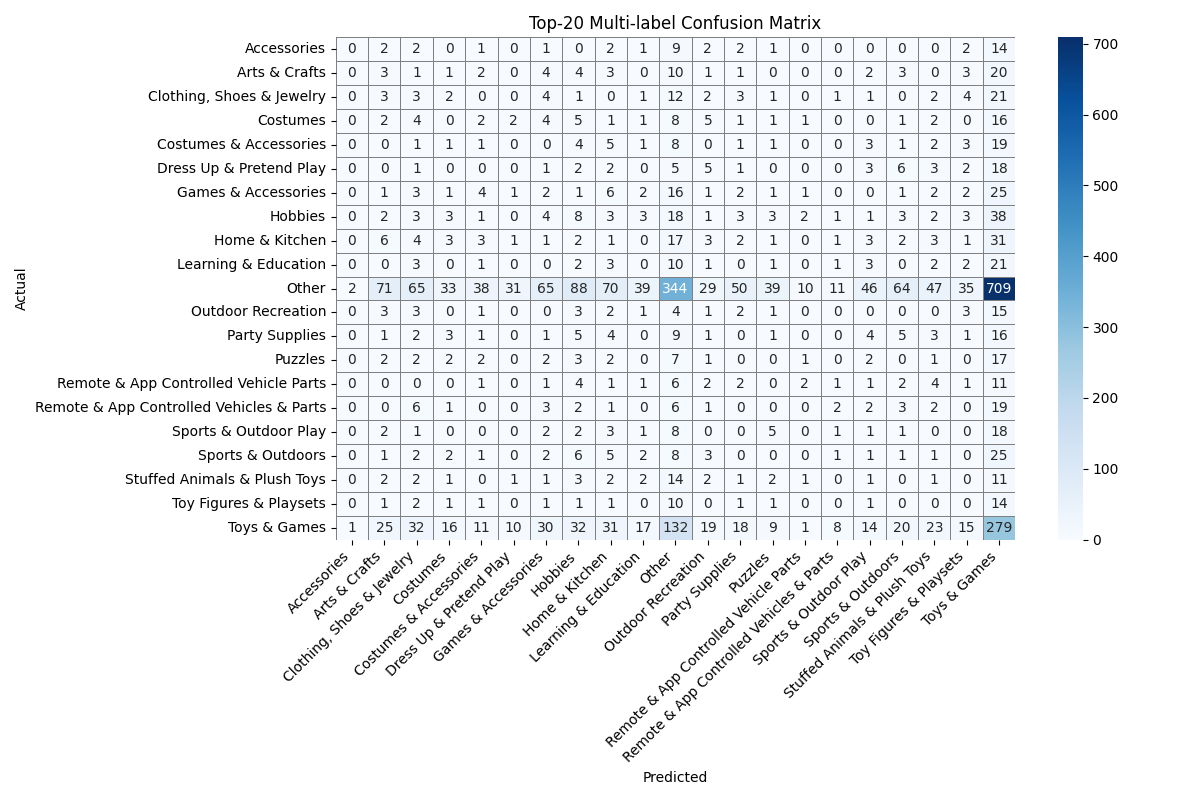

Source data for this figure (header and first rows):
Actual, Accessories, Arts & Crafts, Clothing, Shoes & Jewelry, Costumes, Costumes & Accessories, Dress Up & Pretend Play, Games & Accessories, Hobbies, Home & Kitchen, Learning & Education, Other, Outdoor Recreation, Party Supplies, Puzzles, Remote & App Controlled Vehicle Parts, Remote & App Controlled Vehicles & Parts, Sports & Outdoor Play, Sports & Outdoors, Stuffed Animals & Plush Toys, Toy Figures & Playsets, Toys & Games
Accessories, 0, 2, 2, 0, 1, 0, 1, 0, 2, 1, 9, 2, 2, 1, 0, 0, 0, 0, 0, 2, 14
Arts & Crafts, 0, 3, 1, 1, 2, 0, 4, 4, 3, 0, 10, 1, 1, 0, 0, 0, 2, 3, 0, 3, 20
Clothing, Shoes & Jewelry, 0, 3, 3, 2, 0, 0, 4, 1, 0, 1, 12, 2, 3, 1, 0, 1, 1, 0, 2, 4, 21
Costumes, 0, 2, 4, 0, 2, 2, 4, 5, 1, 1, 8, 5, 1, 1, 1, 0, 0, 1, 2, 0, 16
Costumes & Accessories, 0, 0, 1, 1, 1, 0, 0, 4, 5, 1, 8, 0, 1, 1, 0, 0, 3, 1, 2, 3, 19
Dress Up & Pretend Play, 0, 0, 1, 0, 0, 0, 1, 2, 2, 0, 5, 5, 1, 0, 0, 0, 3, 6, 3, 2, 18
Games & Accessories, 0, 1, 3, 1, 4, 1, 2, 1, 6, 2, 16, 1, 2, 1, 1, 0, 0, 1, 2, 2, 25
Hobbies, 0, 2, 3, 3, 1, 0, 4, 8, 3, 3, 18, 1, 3, 3, 2, 1, 1, 3, 2, 3, 38
Home & Kitchen, 0, 6, 4, 3, 3, 1, 1, 2, 1, 0, 17, 3, 2, 1, 0, 1, 3, 2, 3, 1, 31
Learning & Education, 0, 0, 3, 0, 1, 0, 0, 2, 3, 0, 10, 1, 0, 1, 0, 1, 3, 0, 2, 2, 21
Other, 2, 71, 65, 33, 38, 31, 65, 88, 70, 39, 344, 29, 50, 39, 10, 11, 46, 64, 47, 35, 709
Outdoor Recreation, 0, 3, 3, 0, 1, 0, 0, 3, 2, 1, 4, 1, 2, 1, 0, 0, 0, 0, 0, 3, 15
Party Supplies, 0, 1, 2, 3, 1, 0, 1, 5, 4, 0, 9, 1, 0, 1, 0, 0, 4, 5, 3, 1, 16
Puzzles, 0, 2, 2, 2, 2, 0, 2, 3, 2, 0, 7, 1, 0, 0, 1, 0, 2, 0, 1, 0, 17
Remote & App Controlled Vehicle Parts, 0, 0, 0, 0, 1, 0, 1, 4, 1, 1, 6, 2, 2, 0, 2, 1, 1, 2, 4, 1, 11
Remote & App Controlled Vehicles & Parts, 0, 0, 6, 1, 0, 0, 3, 2, 1, 0, 6, 1, 0, 0, 0, 2, 2, 3, 2, 0, 19
Sports & Outdoor Play, 0, 2, 1, 0, 0, 0, 2, 2, 3, 1, 8, 0, 0, 5, 0, 1, 1, 1, 0, 0, 18
Sports & Outdoors, 0, 1, 2, 2, 1, 0, 2, 6, 5, 2, 8, 3, 0, 0, 0, 1, 1, 1, 1, 0, 25
Stuffed Animals & Plush Toys, 0, 2, 2, 1, 0, 1, 1, 3, 2, 2, 14, 2, 1, 2, 1, 0, 1, 0, 1, 0, 11
Toy Figures & Playsets, 0, 1, 2, 1, 1, 0, 1, 1, 1, 0, 10, 0, 1, 1, 0, 0, 1, 0, 0, 0, 14
Toys & Games, 1, 25, 32, 16, 11, 10, 30, 32, 31, 17, 132, 19, 18, 9, 1, 8, 14, 20, 23, 15, 279
